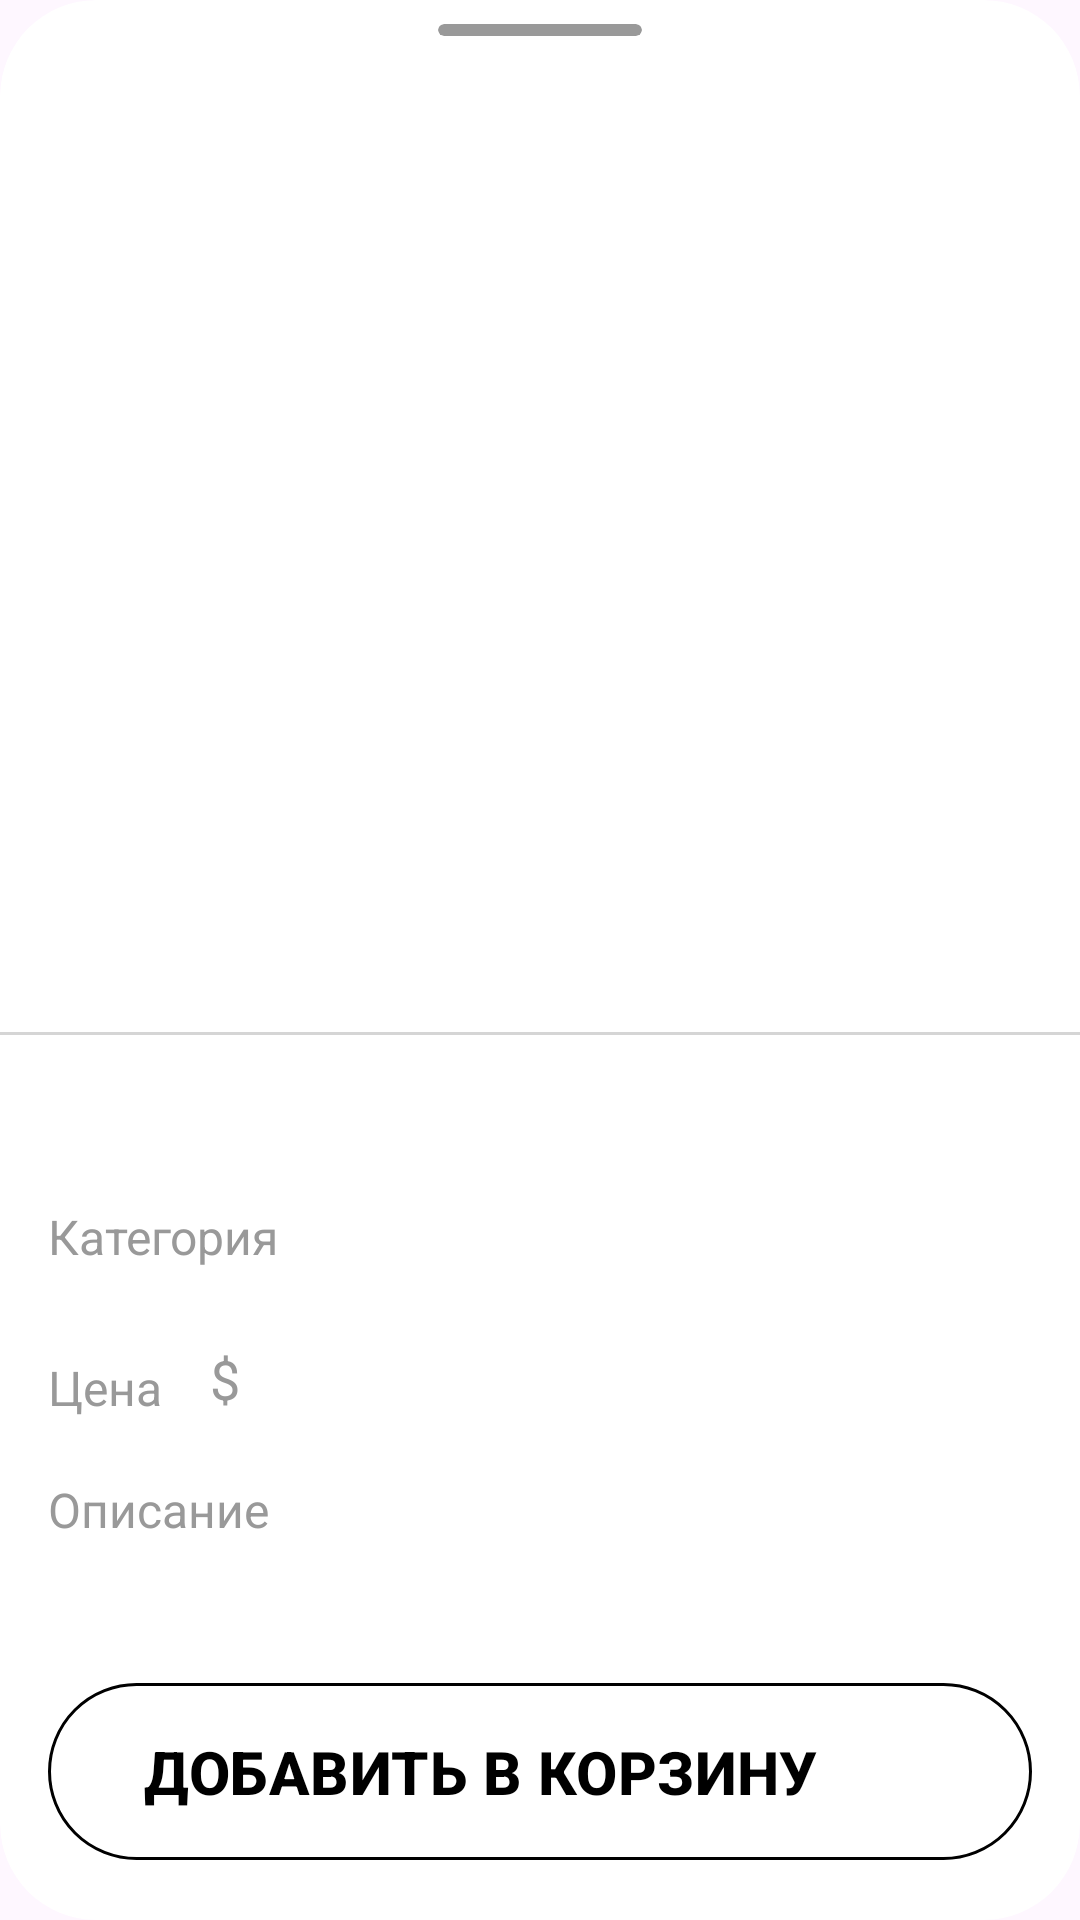

This screen was rendered from an Android layout file. Write that file and the resources it references.
<!-- AndroidManifest.xml: application theme Theme.Shug_market -->
<!-- res/layout/product_bottom_sheet_fragment.xml -->
<?xml version="1.0" encoding="utf-8"?>
<com.google.android.material.card.MaterialCardView xmlns:android="http://schemas.android.com/apk/res/android"
    xmlns:app="http://schemas.android.com/apk/res-auto"
    xmlns:tools="http://schemas.android.com/tools"
    android:layout_width="match_parent"
    android:layout_height="match_parent"
    android:backgroundTint="@color/white"
    android:orientation="vertical"
    app:cardCornerRadius="32dp"
    app:strokeWidth="0dp"
    tools:context=".ui.ProductBottomSheetFragment">

    <androidx.constraintlayout.widget.ConstraintLayout
        android:layout_width="match_parent"
        android:layout_height="match_parent"
        android:orientation="vertical">

        <com.google.android.material.card.MaterialCardView
            android:id="@+id/cv"
            android:layout_width="68dp"
            android:layout_height="4dp"
            android:layout_gravity="center_horizontal"
            android:layout_marginTop="8dp"
            android:backgroundTint="@color/grey_middle"
            app:layout_constraintEnd_toEndOf="parent"
            app:layout_constraintStart_toStartOf="parent"
            app:layout_constraintTop_toTopOf="parent"
            app:strokeWidth="0dp" />

        <androidx.core.widget.NestedScrollView
            android:layout_width="match_parent"
            android:layout_height="wrap_content"
            android:layout_marginTop="16dp"
            app:layout_constraintEnd_toEndOf="parent"
            app:layout_constraintStart_toStartOf="parent"
            app:layout_constraintTop_toBottomOf="@id/cv">

            <LinearLayout
                android:layout_width="match_parent"
                android:layout_height="wrap_content"
                android:orientation="vertical">

                <ImageView
                    android:id="@+id/img_product"
                    android:layout_width="match_parent"
                    android:layout_height="300dp"
                    android:layout_marginHorizontal="16dp"
                    android:contentDescription="@string/image"
                    tools:src="@drawable/ic_app_logo" />

                <View
                    android:layout_width="match_parent"
                    android:layout_height="1dp"
                    android:layout_marginTop="16dp"
                    android:background="@color/grey_average" />

                <TextView
                    android:id="@+id/tv_name"
                    android:layout_width="wrap_content"
                    android:layout_height="wrap_content"
                    android:layout_marginHorizontal="16dp"
                    android:layout_marginTop="16dp"
                    android:textColor="@color/black"
                    android:textSize="18sp"
                    tools:text="Mens Casual Slim Fit" />

                <LinearLayout
                    android:layout_width="match_parent"
                    android:layout_height="wrap_content"
                    android:layout_marginHorizontal="16dp"
                    android:layout_marginTop="16dp">

                    <TextView
                        android:layout_width="wrap_content"
                        android:layout_height="wrap_content"
                        android:text="@string/category"
                        android:textColor="@color/grey_middle"
                        android:textSize="16sp" />

                    <TextView
                        android:id="@+id/tv_category"
                        android:layout_width="wrap_content"
                        android:layout_height="wrap_content"
                        android:layout_marginStart="16dp"
                        android:textColor="@color/black"
                        android:textSize="16sp"
                        tools:text="@string/category" />
                </LinearLayout>

                <LinearLayout
                    android:layout_width="match_parent"
                    android:layout_height="wrap_content"
                    android:layout_marginHorizontal="16dp"
                    android:layout_marginTop="16dp">

                    <TextView
                        android:layout_width="wrap_content"
                        android:layout_height="wrap_content"
                        android:text="@string/price"
                        android:textColor="@color/grey_middle"
                        android:textSize="16sp" />

                    <TextView
                        android:id="@+id/tv_price"
                        android:layout_width="wrap_content"
                        android:layout_height="wrap_content"
                        android:layout_marginStart="16dp"
                        android:textColor="@color/black"
                        android:textSize="28sp"
                        tools:text="15.99" />

                    <TextView
                        android:id="@+id/sign_dollar"
                        android:layout_width="wrap_content"
                        android:layout_height="wrap_content"
                        android:layout_gravity="center_vertical"
                        android:layout_marginTop="2dp"
                        android:text="@string/ty_dolla"
                        android:textColor="@color/grey_middle"
                        android:textSize="18sp" />
                </LinearLayout>

                <TextView
                    android:layout_width="wrap_content"
                    android:layout_height="wrap_content"
                    android:layout_marginHorizontal="16dp"
                    android:layout_marginTop="16dp"
                    android:text="@string/description"
                    android:textColor="@color/grey_middle"
                    android:textSize="16sp" />

                <TextView
                    android:id="@+id/tv_desc"
                    android:layout_width="match_parent"
                    android:layout_height="wrap_content"
                    android:layout_marginHorizontal="16dp"
                    android:layout_marginTop="12dp"
                    android:layout_marginBottom="122dp"
                    android:textColor="@color/grey_dark"
                    android:textSize="12sp"
                    tools:text="@string/test_desc" />

            </LinearLayout>
        </androidx.core.widget.NestedScrollView>


        <com.google.android.material.button.MaterialButton
            android:id="@+id/btn_cart"
            style="@style/ProductInteractionButtonStyle"
            app:layout_constraintBottom_toBottomOf="parent"
            app:layout_constraintEnd_toEndOf="parent"
            app:layout_constraintStart_toStartOf="parent"
            app:strokeColor="@color/black"
            app:strokeWidth="1dp"
            tools:ignore="RtlCompat" />
    </androidx.constraintlayout.widget.ConstraintLayout>

</com.google.android.material.card.MaterialCardView>
<!-- resources referenced by this layout -->
<resources>
  <color name="black">#FF000000</color>
  <color name="grey_average">#D5D5D5</color>
  <color name="grey_dark">#555555</color>
  <color name="grey_middle">#999999</color>
  <color name="white">#FFFFFFFF</color>
  <string name="category">Категория</string>
  <string name="description">Описание</string>
  <string name="image">image</string>
  <string name="price">Цена</string>
  <string name="test_desc">The color could be slightly different between on the screen and in practice. / Please note that body builds vary by person, therefore, detailed size information should be reviewed below on the product description.</string>
  <string name="ty_dolla">$</string>
  <style name="ProductInteractionButtonStyle" parent="Widget.Material3.Button">
          <item name="android:layout_marginHorizontal" tools:targetApi="o">16dp</item>
          <item name="android:layout_marginBottom">16dp</item>
          <item name="android:layout_width">match_parent</item>
          <item name="android:layout_height">wrap_content</item>
          <item name="android:backgroundTint">@color/white</item>
          <item name="android:textSize">20sp</item>
          <item name="android:drawableEnd">@drawable/ic_add_cart</item>
          <item name="android:paddingHorizontal" tools:targetApi="o">32dp</item>
          <item name="android:paddingVertical" tools:targetApi="o">16dp</item>
          <item name="android:text">@string/add_to_cart</item>
          <item name="android:textAlignment">textStart</item>
          <item name="android:textColor">@color/black</item>
          <item name="android:textStyle">bold</item>
      </style>
  <style name="Theme.Shug_market" parent="Base.Theme.Shug_market" />
  <string name="add_to_cart">ДОБАВИТЬ В КОРЗИНУ</string>
  <style name="Base.Theme.Shug_market" parent="Theme.Material3.Light.NoActionBar">
          
          
      </style>
</resources>
